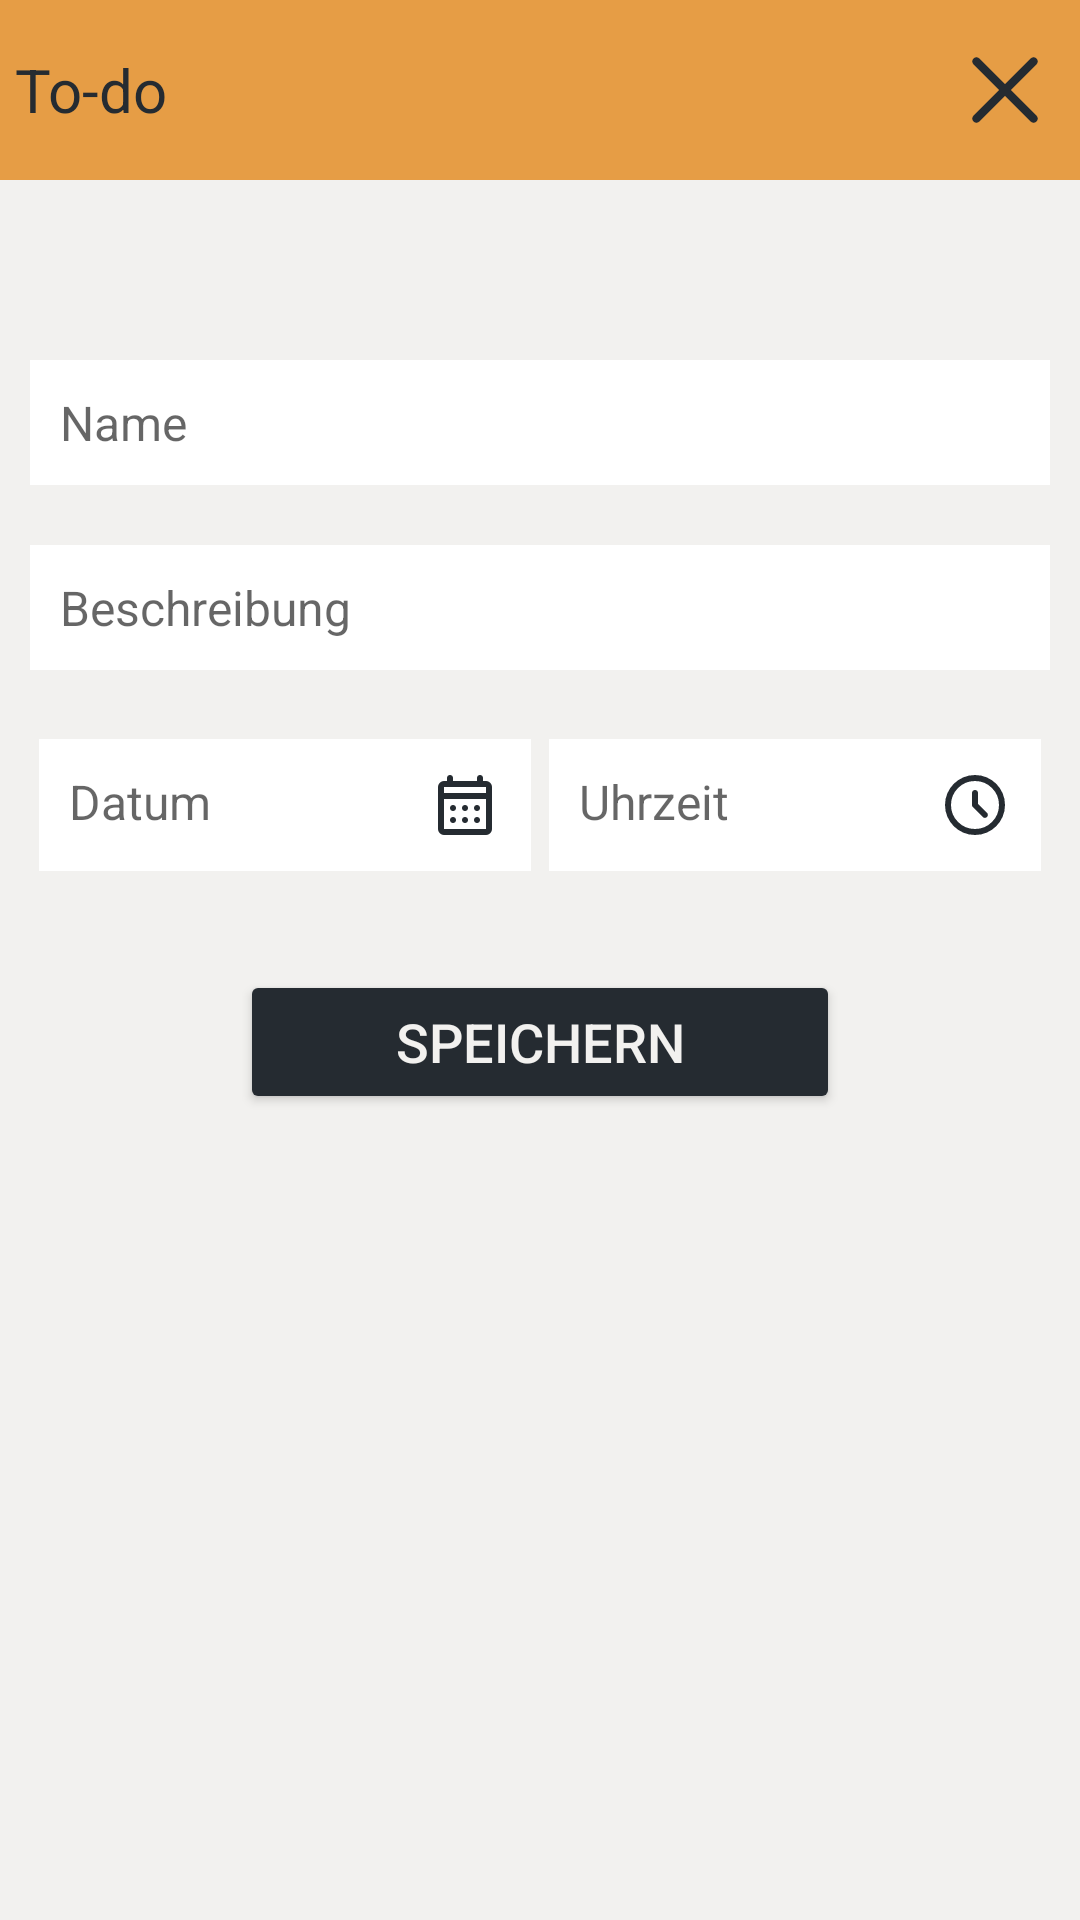

Android layout source for this screen:
<!-- AndroidManifest.xml: application theme AppTheme -->
<!-- res/layout/activity_create_todo.xml -->
<?xml version="1.0" encoding="utf-8"?>
<LinearLayout xmlns:android="http://schemas.android.com/apk/res/android"
    xmlns:app="http://schemas.android.com/apk/res-auto"
    xmlns:tools="http://schemas.android.com/tools"
    android:layout_width="match_parent"
    android:layout_height="match_parent"
    android:background="@color/beige"
    android:orientation="vertical"
    tools:context=".CreateTodo">

    <LinearLayout
        android:id="@+id/topLayout"
        android:layout_width="match_parent"
        android:layout_height="60dp"
        android:background="@color/orange"
        android:orientation="horizontal"
        android:padding="5dp">

        <LinearLayout
            android:layout_width="match_parent"
            android:layout_height="match_parent"
            android:layout_weight="1"
            android:gravity="center|start"
            android:orientation="vertical">

            <TextView
                android:id="@+id/textViewAction"
                android:layout_width="match_parent"
                android:layout_height="wrap_content"
                android:layout_gravity="center"
                android:text="To-do"
                android:textColor="@color/darkblue"
                android:textSize="20sp"></TextView>
        </LinearLayout>

        <LinearLayout
            android:layout_width="match_parent"
            android:layout_height="match_parent"
            android:layout_weight="1"
            android:gravity="center|end"
            android:orientation="vertical">

            <ImageView
                android:id="@+id/imageViewCancel"
                android:layout_width="wrap_content"
                android:layout_height="wrap_content"
                app:srcCompat="@drawable/ic_cancel"></ImageView>
        </LinearLayout>
    </LinearLayout>

    <LinearLayout
        android:layout_width="match_parent"
        android:layout_height="match_parent"
        android:orientation="vertical"
        android:padding="10dp">

        <EditText
            android:id="@+id/editTextName"
            android:layout_width="match_parent"
            android:layout_height="wrap_content"
            android:layout_marginTop="50dp"
            android:background="@color/white"
            android:ems="10"
            android:hint="Name"
            android:inputType="textPersonName"
            android:padding="10dp"
            android:textColor="@color/darkblue"
            android:textSize="16sp"
            tools:ignore="SpeakableTextPresentCheck,TouchTargetSizeCheck"></EditText>


        <EditText
            android:id="@+id/editTextDescription"
            android:layout_width="match_parent"
            android:layout_height="wrap_content"
            android:layout_marginTop="20dp"
            android:background="@color/white"
            android:ems="10"
            android:hint="Beschreibung"
            android:inputType="textMultiLine|textPersonName"
            android:padding="10dp"
            android:textColor="@color/darkblue"
            android:textSize="16sp"
            tools:ignore="SpeakableTextPresentCheck,TouchTargetSizeCheck"></EditText>

        <LinearLayout
            android:layout_width="match_parent"
            android:layout_height="wrap_content"
            android:layout_marginTop="20dp"
            android:orientation="horizontal">

            <LinearLayout
                android:layout_width="match_parent"
                android:layout_height="match_parent"
                android:layout_margin="3dp"
                android:layout_weight="1"
                android:orientation="vertical">

                <TextView
                    android:id="@+id/textViewDate"
                    android:layout_width="match_parent"
                    android:layout_height="wrap_content"
                    android:background="@color/white"
                    android:drawableEnd="@drawable/ic_date"
                    android:drawableRight="@drawable/ic_date"
                    android:hint="Datum"
                    android:padding="10dp"
                    android:textColor="@color/darkblue"
                    android:textSize="16sp">

                </TextView>
            </LinearLayout>

            <LinearLayout
                android:layout_width="match_parent"
                android:layout_height="match_parent"
                android:layout_margin="3dp"
                android:layout_weight="1"
                android:orientation="vertical">

                <TextView
                    android:id="@+id/textViewTime"
                    android:layout_width="match_parent"
                    android:layout_height="wrap_content"
                    android:background="@color/white"
                    android:drawableEnd="@drawable/ic_time"
                    android:drawableRight="@drawable/ic_time"
                    android:hint="Uhrzeit"
                    android:padding="10dp"
                    android:textColor="@color/darkblue"
                    android:textSize="16sp"></TextView>

            </LinearLayout>
        </LinearLayout>

        <Button
            android:id="@+id/buttonSave"
            android:layout_width="200dp"
            android:layout_height="wrap_content"
            android:layout_gravity="center"
            android:layout_marginTop="30dp"
            android:backgroundTint="@color/darkblue"
            android:text="Speichern"
            android:textColor="@color/beige"
            android:textSize="18sp"></Button>

    </LinearLayout>

</LinearLayout>
<!-- resources referenced by this layout -->
<resources>
  <color name="beige">#f2f1ef</color>
  <color name="darkblue">#252b31</color>
  <color name="orange">#e69d45</color>
  <color name="white">#FFFFFFFF</color>
  <!-- drawable ic_cancel (drawable) -->
  <vector xmlns:android="http://schemas.android.com/apk/res/android"
      android:width="40dp"
      android:height="40dp"
      android:viewportWidth="40"
      android:viewportHeight="40">
      <path
          android:fillColor="@color/darkblue"
          android:pathData="M20,21.958 L11.458,30.5Q11.042,30.917 10.479,30.917Q9.917,30.917 9.5,30.5Q9.083,30.083 9.083,29.521Q9.083,28.958 9.5,28.542L18.042,20L9.5,11.458Q9.083,11.042 9.083,10.479Q9.083,9.917 9.5,9.5Q9.917,9.083 10.479,9.083Q11.042,9.083 11.458,9.5L20,18.042L28.542,9.5Q28.958,9.083 29.521,9.083Q30.083,9.083 30.5,9.5Q30.917,9.917 30.917,10.479Q30.917,11.042 30.5,11.458L21.958,20L30.5,28.542Q30.917,28.958 30.917,29.521Q30.917,30.083 30.5,30.5Q30.083,30.917 29.521,30.917Q28.958,30.917 28.542,30.5Z" />
  </vector>
  <!-- drawable ic_time (drawable) -->
  <vector xmlns:android="http://schemas.android.com/apk/res/android"
      android:width="24dp"
      android:height="24dp"
      android:viewportWidth="24"
      android:viewportHeight="24">
      <path
          android:fillColor="@color/darkblue"
          android:pathData="M14.625,16.025Q14.9,16.3 15.3,16.3Q15.7,16.3 16,16Q16.275,15.725 16.275,15.3Q16.275,14.875 16,14.6L13,11.6V7.975Q13,7.55 12.713,7.275Q12.425,7 12,7Q11.575,7 11.288,7.287Q11,7.575 11,8V11.975Q11,12.175 11.075,12.362Q11.15,12.55 11.3,12.7ZM12,22Q9.925,22 8.1,21.212Q6.275,20.425 4.925,19.075Q3.575,17.725 2.788,15.9Q2,14.075 2,12Q2,9.925 2.788,8.1Q3.575,6.275 4.925,4.925Q6.275,3.575 8.1,2.787Q9.925,2 12,2Q14.075,2 15.9,2.787Q17.725,3.575 19.075,4.925Q20.425,6.275 21.212,8.1Q22,9.925 22,12Q22,14.075 21.212,15.9Q20.425,17.725 19.075,19.075Q17.725,20.425 15.9,21.212Q14.075,22 12,22ZM12,12Q12,12 12,12Q12,12 12,12Q12,12 12,12Q12,12 12,12Q12,12 12,12Q12,12 12,12Q12,12 12,12Q12,12 12,12ZM12,20Q15.325,20 17.663,17.663Q20,15.325 20,12Q20,8.675 17.663,6.337Q15.325,4 12,4Q8.675,4 6.338,6.337Q4,8.675 4,12Q4,15.325 6.338,17.663Q8.675,20 12,20Z" />
  </vector>
  <style name="AppTheme" parent="Theme.MaterialComponents.DayNight.NoActionBar">
          
          <item name="colorPrimary">@color/darkblue</item>
          <item name="colorPrimaryVariant">@color/orange</item>
          <item name="colorOnPrimary">@color/beige</item>
          
          <item name="android:statusBarColor" tools:targetApi="l">?attr/colorPrimary</item>
          
      </style>
</resources>
